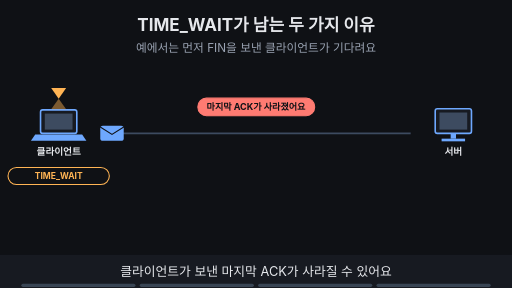
t = 0.00 s
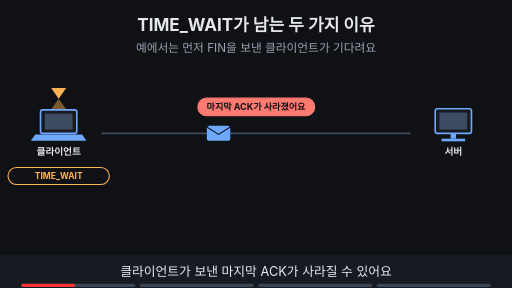
t = 1.88 s
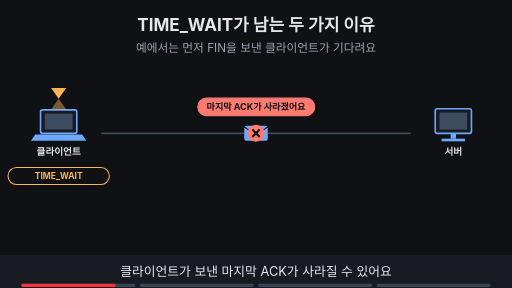
t = 3.30 s
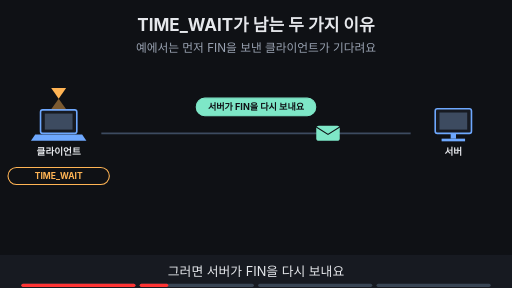
t = 5.00 s
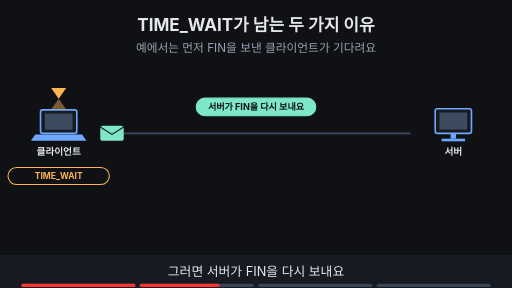
t = 6.80 s
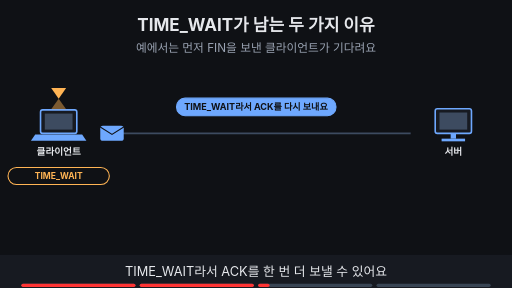
t = 8.40 s

The animated SVG that drew these frames (rendered in a browser with its animation timeline set to each time). Animation: 22 SMIL elements (animate=18,animateTransform=4); frames cover the first 8.40 s, repeats indefinitely.

<svg xmlns="http://www.w3.org/2000/svg" viewBox="0 0 960 540" width="960" height="540" font-family="-apple-system,'Apple SD Gothic Neo','Segoe UI',sans-serif">
<title>TIME_WAIT가 남는 두 가지 이유</title>
<rect width="960" height="540" fill="#0f1115"/>
<text x="480" y="58" text-anchor="middle" font-size="32" font-weight="700" fill="#e6e8ec">TIME_WAIT가 남는 두 가지 이유</text>
<text x="480" y="98" text-anchor="middle" font-size="22" fill="#9aa3b2">예에서는 먼저 FIN을 보낸 클라이언트가 기다려요</text>
<rect x="76" y="206" width="68" height="44" rx="4" fill="#171a21" stroke="#6ea8fe" stroke-width="3"/><rect x="84" y="213" width="52" height="30" fill="#3d4b60"/><polygon points="66,252 154,252 162,264 58,264" fill="#6ea8fe"/><text x="110" y="290" text-anchor="middle" font-size="18" font-weight="700" fill="#e6e8ec">클라이언트</text><rect x="816" y="204" width="68" height="46" rx="4" fill="#171a21" stroke="#6ea8fe" stroke-width="3"/><rect x="824" y="211" width="52" height="32" fill="#3d4b60"/><rect x="845" y="250" width="10" height="10" fill="#6ea8fe"/><rect x="828" y="260" width="44" height="5" fill="#6ea8fe"/><text x="850" y="290" text-anchor="middle" font-size="18" font-weight="700" fill="#e6e8ec">서버</text><line x1="190" y1="250" x2="770" y2="250" stroke="#3d4b60" stroke-width="3"/><rect x="15" y="314" width="190" height="32" rx="16" fill="#0f1115" stroke="#ffb454" stroke-width="2"/><text x="110" y="335.76" text-anchor="middle" font-size="16" font-weight="700" fill="#ffb454">TIME_WAIT</text><g><polygon points="96,165 124,165 110,185" fill="#ffb454"/><polygon points="96,205 124,205 110,185" fill="#ffb454" fill-opacity="0.45"/></g><g opacity="1"><animate attributeName="opacity" values="1;1;0;0" keyTimes="0;0.235;0.250;1" dur="16s" repeatCount="indefinite"/><g><animateTransform attributeName="transform" type="translate" values="210,250;210,250;480,250;480,250" keyTimes="0.000;0.025;0.150;1.000" dur="16s" repeatCount="indefinite"/><rect x="-22" y="-14" width="44" height="28" rx="5" fill="#6ea8fe"/><path d="M-22 -12 l22 14 l22 -14" fill="none" stroke="#0f1115" stroke-width="2"/></g></g><g opacity="0"><animate attributeName="opacity" values="0;0;1;1;0;0" keyTimes="0;0.175;0.190;0.235;0.250;1" dur="16s" repeatCount="indefinite"/><circle cx="480" cy="250" r="16" fill="#ff7b72"/><path d="M473 243 l14 14 M487 243 l-14 14" stroke="#0f1115" stroke-width="4"/></g><g opacity="1"><animate attributeName="opacity" values="1;1;0;0" keyTimes="0;0.235;0.250;1" dur="16s" repeatCount="indefinite"/><rect x="371" y="184" width="219" height="33" rx="16" fill="#ff7b72" stroke="#ff7b72" stroke-width="2"/><text x="480" y="206.12" text-anchor="middle" font-size="17" font-weight="700" fill="#0f1115">마지막 ACK가 사라졌어요</text></g><g opacity="0"><animate attributeName="opacity" values="0;0;1;1;0;0" keyTimes="0;0.250;0.265;0.485;0.500;1" dur="16s" repeatCount="indefinite"/><g><animateTransform attributeName="transform" type="translate" values="750,250;750,250;210,250;210,250" keyTimes="0.000;0.275;0.425;1.000" dur="16s" repeatCount="indefinite"/><rect x="-22" y="-14" width="44" height="28" rx="5" fill="#7ee7c7"/><path d="M-22 -12 l22 14 l22 -14" fill="none" stroke="#0f1115" stroke-width="2"/></g></g><g opacity="0"><animate attributeName="opacity" values="0;0;1;1;0;0" keyTimes="0;0.250;0.265;0.485;0.500;1" dur="16s" repeatCount="indefinite"/><rect x="368" y="184" width="224" height="33" rx="16" fill="#7ee7c7" stroke="#7ee7c7" stroke-width="2"/><text x="480" y="206.12" text-anchor="middle" font-size="17" font-weight="700" fill="#0f1115">서버가 FIN을 다시 보내요</text></g><g opacity="0"><animate attributeName="opacity" values="0;0;1;1;0;0" keyTimes="0;0.500;0.515;0.735;0.750;1" dur="16s" repeatCount="indefinite"/><g><animateTransform attributeName="transform" type="translate" values="210,250;210,250;750,250;750,250" keyTimes="0.000;0.525;0.675;1.000" dur="16s" repeatCount="indefinite"/><rect x="-22" y="-14" width="44" height="28" rx="5" fill="#6ea8fe"/><path d="M-22 -12 l22 14 l22 -14" fill="none" stroke="#0f1115" stroke-width="2"/></g></g><g opacity="0"><animate attributeName="opacity" values="0;0;1;1;0;0" keyTimes="0;0.500;0.515;0.735;0.750;1" dur="16s" repeatCount="indefinite"/><rect x="331" y="184" width="299" height="33" rx="16" fill="#6ea8fe" stroke="#6ea8fe" stroke-width="2"/><text x="480" y="206.12" text-anchor="middle" font-size="17" font-weight="700" fill="#0f1115">TIME_WAIT라서 ACK를 다시 보내요</text></g><g opacity="0"><animate attributeName="opacity" values="0;0;1;1;0;0" keyTimes="0;0.675;0.690;0.735;0.750;1" dur="16s" repeatCount="indefinite"/><circle cx="850" cy="180" r="16" fill="#7ee7c7"/><path d="M842 180 l6 6 l11 -12" fill="none" stroke="#0f1115" stroke-width="4"/></g><g opacity="0"><animate attributeName="opacity" values="0;0;1;1" keyTimes="0;0.750;0.765;1" dur="16s" repeatCount="indefinite"/><line x1="190" y1="385" x2="770" y2="385" stroke="#3d4b60" stroke-width="2" stroke-dasharray="8 6"/><g opacity="0"><animate attributeName="opacity" values="0;0;1;1" keyTimes="0;0.750;0.765;1" dur="16s" repeatCount="indefinite"/><g><animateTransform attributeName="transform" type="translate" values="750,385;750,385;330,385;330,385" keyTimes="0.000;0.775;0.912;1.000" dur="16s" repeatCount="indefinite"/><rect x="-22" y="-14" width="44" height="28" rx="5" fill="#9aa3b2"/><path d="M-22 -12 l22 14 l22 -14" fill="none" stroke="#0f1115" stroke-width="2"/></g></g><circle cx="300" cy="385" r="16" fill="#ff7b72"/><path d="M293 378 l14 14 M307 378 l-14 14" stroke="#0f1115" stroke-width="4"/><rect x="373" y="404" width="215" height="32" rx="16" fill="#0f1115" stroke="#9aa3b2" stroke-width="2"/><text x="480" y="425.76" text-anchor="middle" font-size="16" font-weight="700" fill="#9aa3b2">이전 연결의 늦은 세그먼트</text><rect x="292" y="439" width="375" height="34" rx="17" fill="#ffb454" stroke="#ffb454" stroke-width="2"/><text x="480" y="462.48" text-anchor="middle" font-size="18" font-weight="700" fill="#0f1115">같은 IP·포트의 새 연결과 섞이지 않게 해요</text></g>
<rect x="0" y="478" width="960" height="62" fill="#171a21"/>
<g opacity="1"><animate attributeName="opacity" values="1;1;0;0" keyTimes="0;0.235;0.250;1" dur="16s" repeatCount="indefinite"/><text x="480" y="518" text-anchor="middle" font-size="24" fill="#e6e8ec">클라이언트가 보낸 마지막 ACK가 사라질 수 있어요</text></g>
<g opacity="0"><animate attributeName="opacity" values="0;0;1;1;0;0" keyTimes="0;0.250;0.265;0.485;0.500;1" dur="16s" repeatCount="indefinite"/><text x="480" y="518" text-anchor="middle" font-size="24" fill="#e6e8ec">그러면 서버가 FIN을 다시 보내요</text></g>
<g opacity="0"><animate attributeName="opacity" values="0;0;1;1;0;0" keyTimes="0;0.500;0.515;0.735;0.750;1" dur="16s" repeatCount="indefinite"/><text x="480" y="518" text-anchor="middle" font-size="24" fill="#e6e8ec">TIME_WAIT라서 ACK를 한 번 더 보낼 수 있어요</text></g>
<g opacity="0"><animate attributeName="opacity" values="0;0;1;1" keyTimes="0;0.750;0.765;1" dur="16s" repeatCount="indefinite"/><text x="480" y="518" text-anchor="middle" font-size="24" fill="#e6e8ec">이전 연결의 늦은 세그먼트가 새 연결에 섞이지 않게 해요</text></g>

<g aria-label="재생 진행 막대" data-stage-count="4"><g class="progress-segment" data-stage="1"><rect x="40" y="532" width="214" height="6" rx="3" fill="#394554"/><rect x="40" y="532" width="0" height="6" rx="3" fill="#ff3434"><animate attributeName="width" values="0;214;214" keyTimes="0;0.250000;1" dur="16s" repeatCount="indefinite"/></rect></g><g class="progress-segment" data-stage="2"><rect x="262" y="532" width="214" height="6" rx="3" fill="#394554"/><rect x="262" y="532" width="0" height="6" rx="3" fill="#ff3434"><animate attributeName="width" values="0;0;214;214" keyTimes="0;0.250000;0.500000;1" dur="16s" repeatCount="indefinite"/></rect></g><g class="progress-segment" data-stage="3"><rect x="484" y="532" width="214" height="6" rx="3" fill="#394554"/><rect x="484" y="532" width="0" height="6" rx="3" fill="#ff3434"><animate attributeName="width" values="0;0;214;214" keyTimes="0;0.500000;0.750000;1" dur="16s" repeatCount="indefinite"/></rect></g><g class="progress-segment" data-stage="4"><rect x="706" y="532" width="214" height="6" rx="3" fill="#394554"/><rect x="706" y="532" width="0" height="6" rx="3" fill="#ff3434"><animate attributeName="width" values="0;0;214" keyTimes="0;0.750000;1" dur="16s" repeatCount="indefinite"/></rect></g></g></svg>
